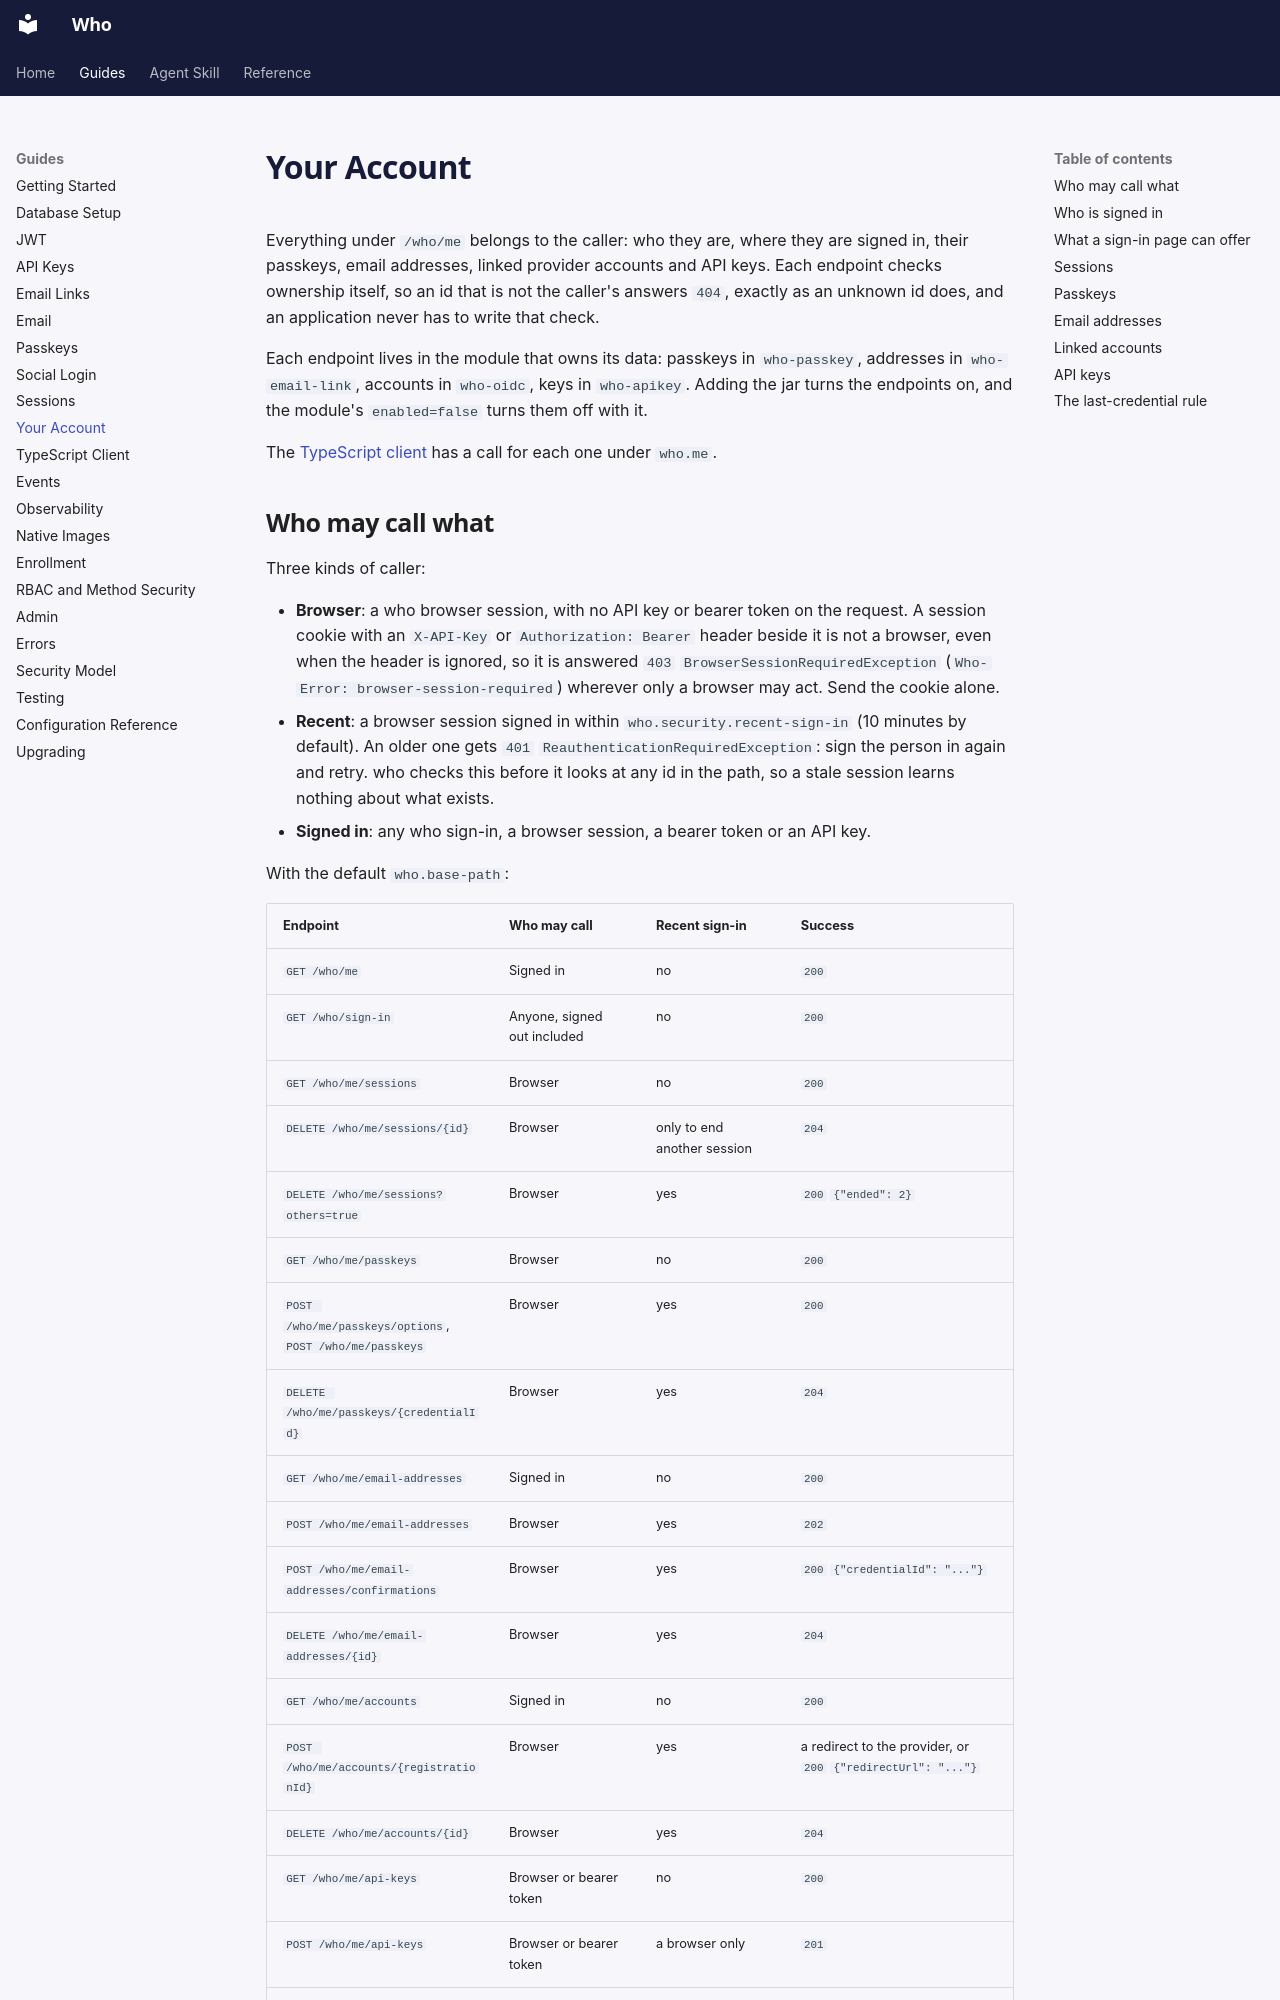

repository: jwcarman/who · page: guides/account/index.html · generator: mkdocs

# Your Account

Everything under `/who/me` belongs to the caller: who they are, where they are signed in, their
passkeys, email addresses, linked provider accounts and API keys. Each endpoint checks ownership
itself, so an id that is not the caller's answers `404`, exactly as an unknown id does, and an
application never has to write that check.

Each endpoint lives in the module that owns its data: passkeys in `who-passkey`, addresses in
`who-email-link`, accounts in `who-oidc`, keys in `who-apikey`. Adding the jar turns the endpoints
on, and the module's `enabled=false` turns them off with it.

The [TypeScript client](client.md#your-account) has a call for each one under `who.me`.
